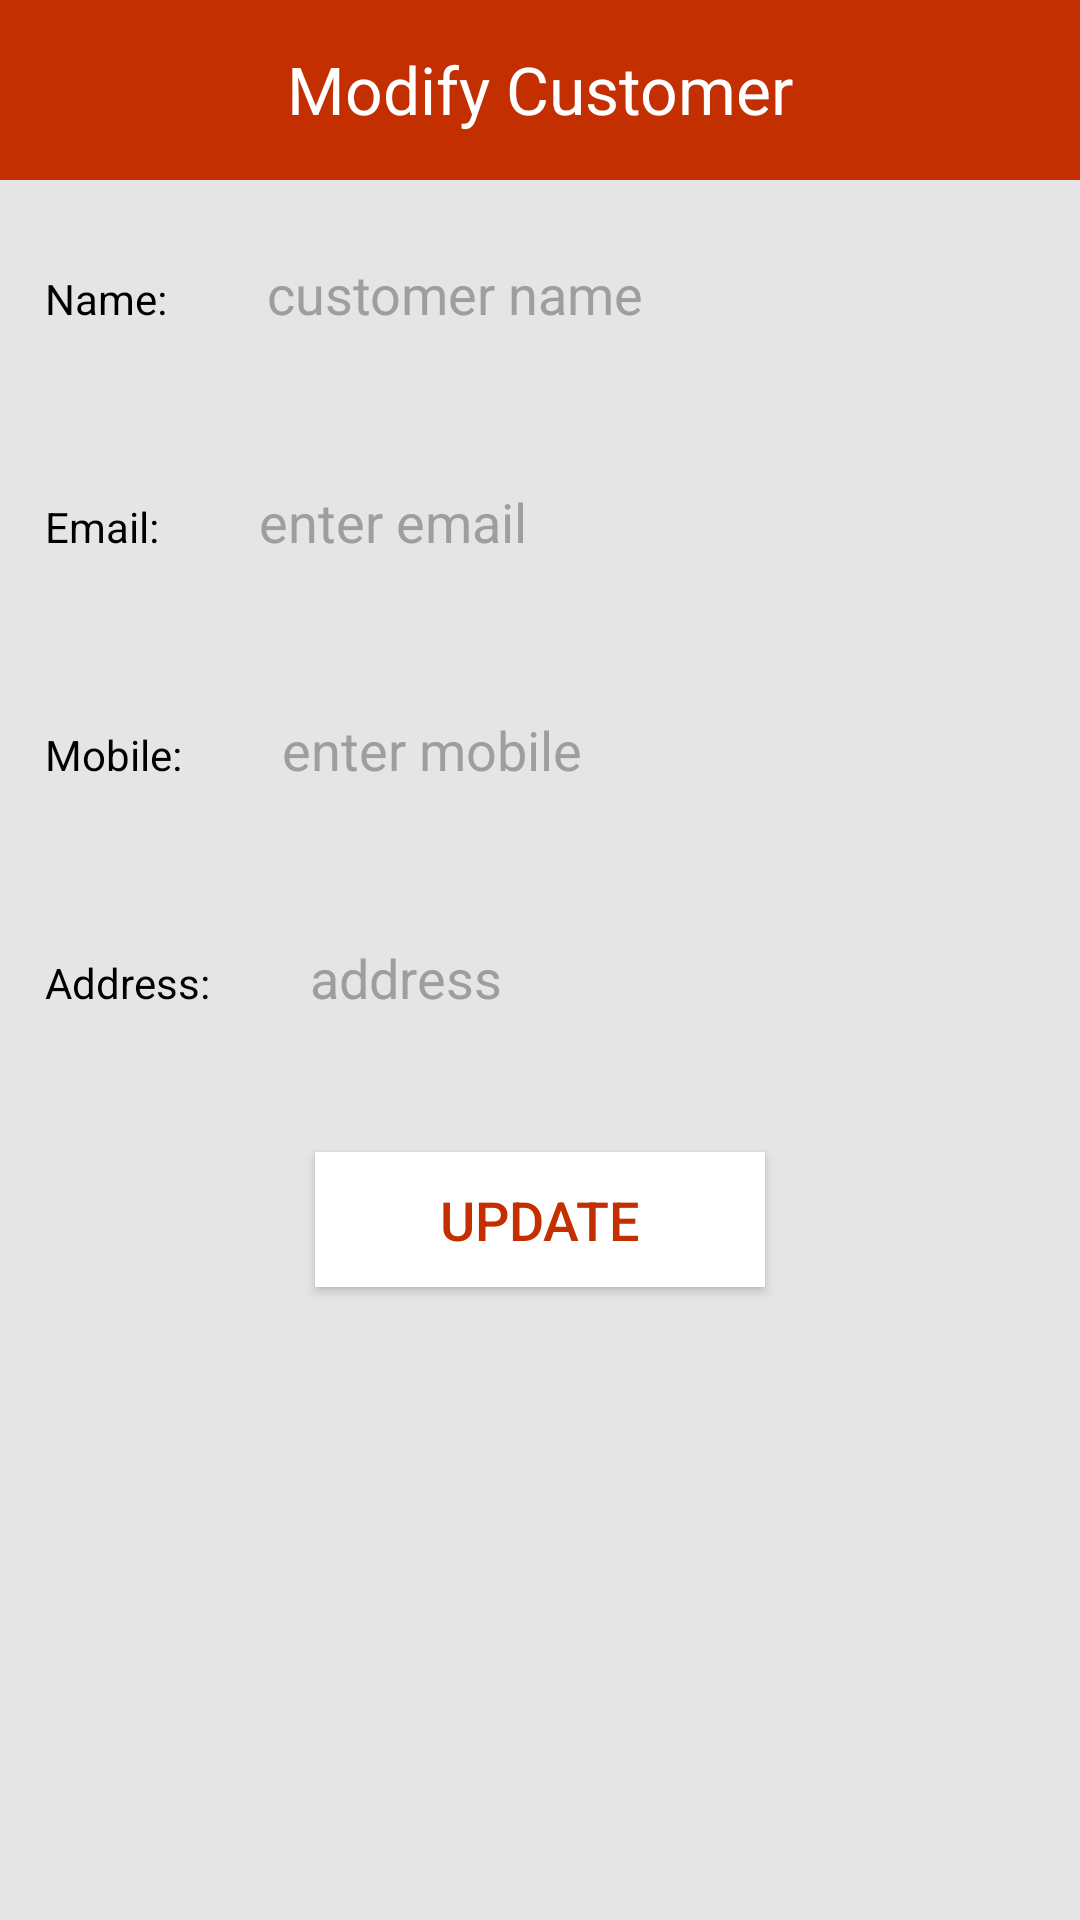

Android layout source for this screen:
<!-- AndroidManifest.xml: application theme Theme.SkilledLabour.NoActionBar -->
<!-- res/layout/activity_edit_cust.xml -->
<?xml version="1.0" encoding="utf-8"?>
<androidx.constraintlayout.widget.ConstraintLayout xmlns:android="http://schemas.android.com/apk/res/android"
    xmlns:tools="http://schemas.android.com/tools"
    android:layout_width="match_parent"
    android:layout_height="wrap_content"
    android:background="#E5E5E5"
    tools:context=".activities.Admin.CustomerDetails">
    <ScrollView
        android:layout_width="match_parent"
        android:layout_height="wrap_content"
        tools:ignore="MissingConstraints">
    <LinearLayout
        android:id="@+id/activity_mentor_chat_recycler_view_container"
        android:layout_width="match_parent"
        android:layout_height="wrap_content"
        android:orientation="vertical">
        <RelativeLayout
            android:layout_width="match_parent"
            android:layout_height="60dp"
            android:background="@color/primary_dark">

            <TextView
                android:layout_width="match_parent"
                android:layout_height="wrap_content"
                android:gravity="center"
                android:padding="15dp"
                android:text="Modify Customer"
                android:textAppearance="@style/TextAppearance.AppCompat.Large"
                android:textColor="#FFFFFF" />
        </RelativeLayout>
      <LinearLayout
        android:layout_width="match_parent"
        android:layout_height="wrap_content"
        android:padding="15dp"
        android:orientation="horizontal">
        <TextView
            android:layout_width="wrap_content"
            android:layout_height="wrap_content"
            android:textColor="@color/black"
            android:text="Name: "/>
        <EditText
            android:id="@+id/custName"
            android:layout_width="match_parent"
            android:layout_height="46dp"
            android:layout_marginStart="10dp"
            android:background="@drawable/rounded_edittext"
            android:hint="customer name"
            android:inputType="text"
            android:paddingLeft="20dp"
            android:textColor="#000000"
            android:maxLines="1"
            android:textColorHint="#9E9E9E"
            />
    </LinearLayout>
        <LinearLayout
            android:layout_width="match_parent"
            android:layout_height="wrap_content"
            android:padding="15dp"
            android:orientation="horizontal">
            <TextView
                android:layout_width="wrap_content"
                android:layout_height="wrap_content"
                android:textColor="@color/black"
                android:text="Email: "/>
            <EditText
                android:id="@+id/etEmail"
                android:layout_width="match_parent"
                android:layout_height="46dp"
                android:layout_marginStart="10dp"
                android:background="@drawable/rounded_edittext"
                android:hint="enter email"
                android:inputType="textEmailAddress"
                android:paddingLeft="20dp"
                android:textColor="#000000"
                android:maxLines="1"
                android:textColorHint="#9E9E9E"
                />
        </LinearLayout>
        <LinearLayout
            android:layout_width="match_parent"
            android:layout_height="wrap_content"
            android:padding="15dp"
            android:orientation="horizontal">
            <TextView
                android:layout_width="wrap_content"
                android:layout_height="wrap_content"
                android:textColor="@color/black"
                android:text="Mobile: "/>
            <EditText
                android:id="@+id/etMobile"
                android:layout_width="match_parent"
                android:layout_height="46dp"
                android:layout_marginStart="10dp"
                android:background="@drawable/rounded_edittext"
                android:hint="enter mobile"
                android:inputType="phone"
                android:paddingLeft="20dp"
                android:textColor="#000000"
                android:maxLines="1"
                android:textColorHint="#9E9E9E"
                />
        </LinearLayout>
        <LinearLayout
            android:layout_width="match_parent"
            android:layout_height="wrap_content"
            android:padding="15dp"
            android:orientation="horizontal">
            <TextView
                android:layout_width="wrap_content"
                android:layout_height="wrap_content"
                android:textColor="@color/black"
                android:text="Address: "/>

            <EditText
                android:id="@+id/etAddress"
                android:layout_width="match_parent"
                android:layout_height="46dp"
                android:layout_marginStart="10dp"
                android:background="@drawable/rounded_edittext"
                android:hint="address"
                android:inputType="text"
                android:paddingLeft="20dp"
                android:textColor="#000000"
                android:textColorHint="#9E9E9E" />
        </LinearLayout>
        <Button
            android:id="@+id/btnUpdateCust"
            android:layout_width="150dp"
            android:layout_height="45dp"
            android:layout_margin="20dp"
            android:layout_gravity="center"
            android:background="@color/white"
            android:text="Update"
            android:textColor="@color/primary_dark"
            android:textSize="18sp"
            />
    </LinearLayout>
    </ScrollView>
</androidx.constraintlayout.widget.ConstraintLayout>
<!-- resources referenced by this layout -->
<resources>
  <color name="black">#FF000000</color>
  <color name="primary_dark">#C32F00</color>
  <color name="white">#FFFFFFFF</color>
  <style name="Theme.SkilledLabour.NoActionBar">
          <item name="windowActionBar">false</item>
          <item name="windowNoTitle">true</item>
      </style>
</resources>
